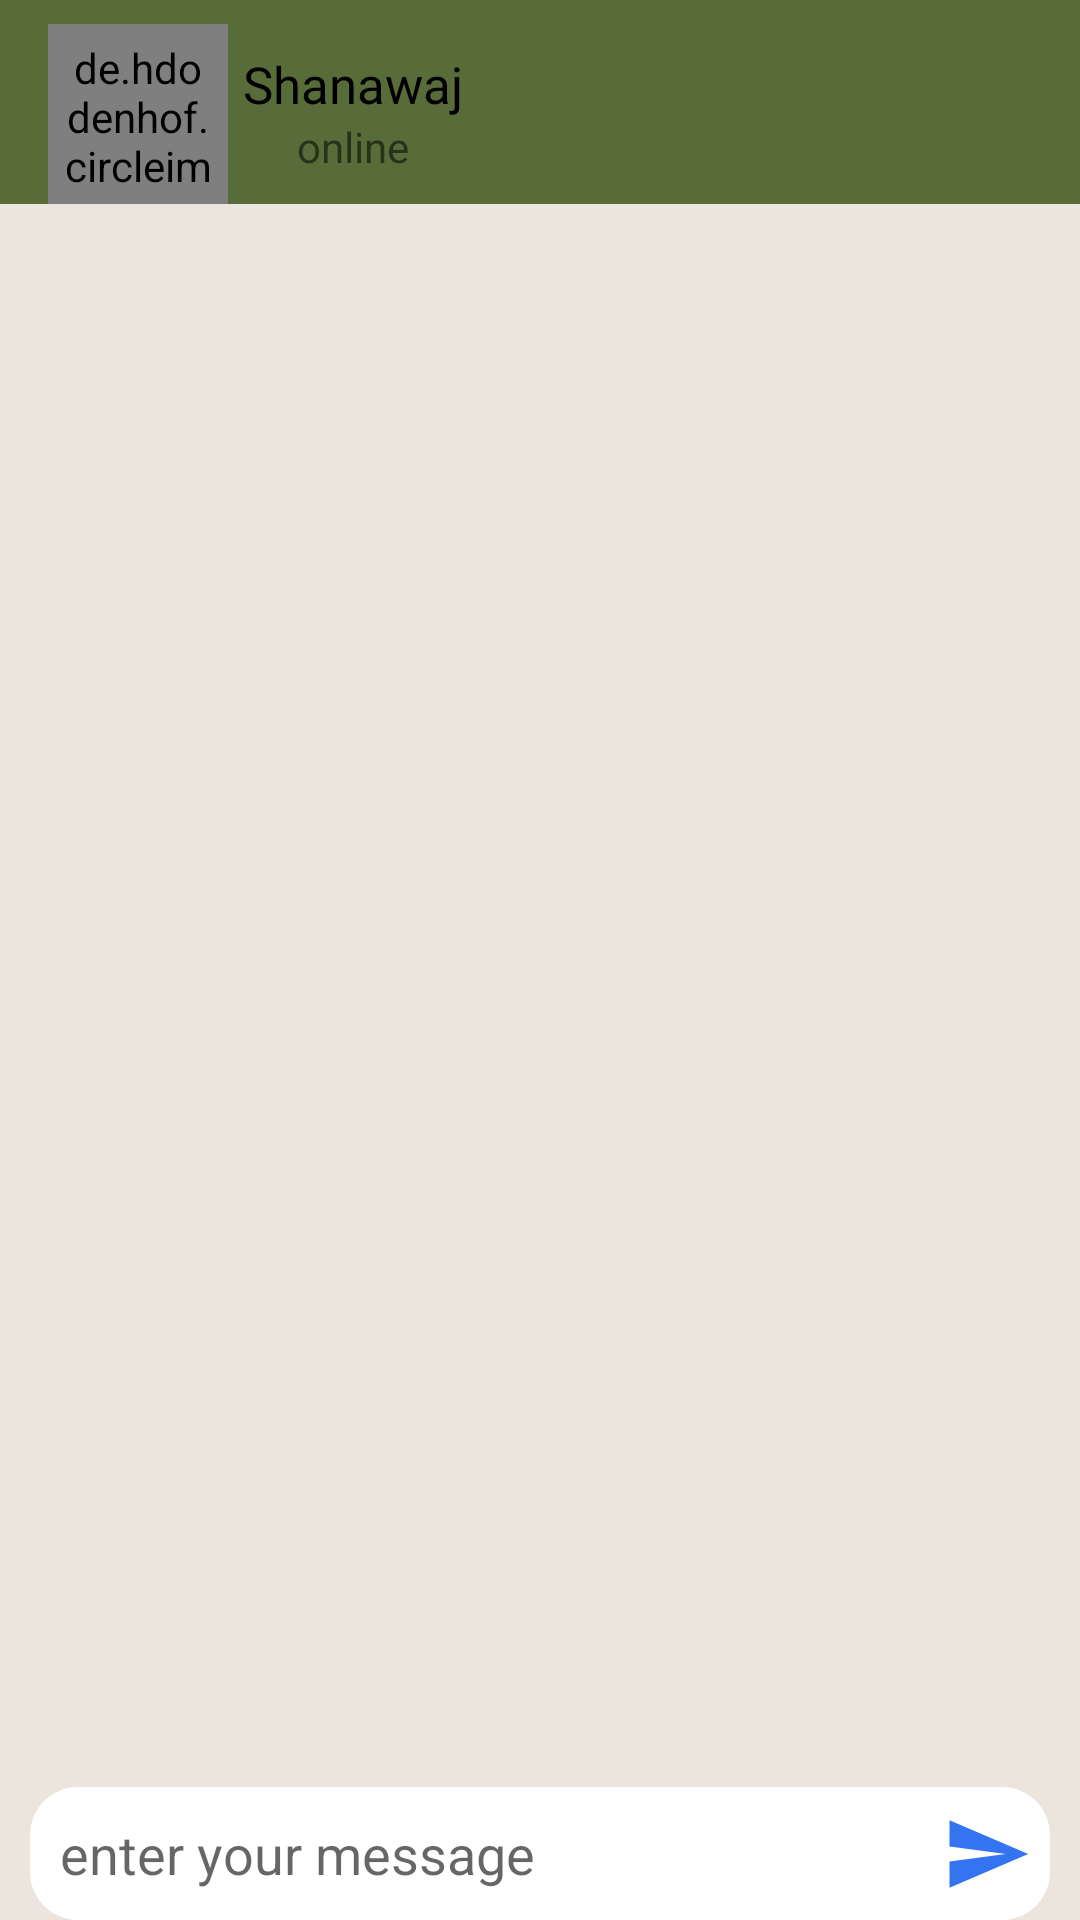

Here is an Android app screen rendered from its layout file. Give the layout XML and the strings, colors and styles it references.
<!-- AndroidManifest.xml: application theme Theme.Talklicious -->
<!-- res/layout/activity_chat.xml -->
<?xml version="1.0" encoding="utf-8"?>
<androidx.constraintlayout.widget.ConstraintLayout xmlns:android="http://schemas.android.com/apk/res/android"
    xmlns:app="http://schemas.android.com/apk/res-auto"
    xmlns:tools="http://schemas.android.com/tools"
    android:layout_width="match_parent"
    android:layout_height="match_parent"
    tools:context=".Activity.ChatActivity"
    android:background="#ece5dd"
    >

<include
    android:id="@+id/tollbar"
    layout="@layout/chat_tollbar"
    />

    <androidx.recyclerview.widget.RecyclerView
        android:id="@+id/message_recyclerview"
        app:layout_constraintStart_toStartOf="parent"
        app:layout_constraintTop_toBottomOf="@id/tollbar"
        app:layout_constraintBottom_toTopOf="@id/senMessgeId"
        android:layout_width="match_parent"
        android:layout_height="0dp"/>

    <EditText
        android:id="@+id/senMessgeId"
        android:layout_marginStart="10dp"
        android:layout_marginEnd="10dp"
        android:padding="10dp"
        android:hint="enter your message"
        android:background="@drawable/edit_bg"
        app:layout_constraintEnd_toStartOf="@id/send"
        app:layout_constraintBottom_toBottomOf="parent"
        android:layout_width="match_parent"
        android:layout_height="wrap_content"/>

    <ImageView
        android:layout_marginEnd="16dp"
        android:layout_marginStart="8dp"
        android:id="@+id/send"
        android:src="@drawable/ic_baseline_send_24"
        app:layout_constraintEnd_toEndOf="parent"
        app:layout_constraintBottom_toBottomOf="@id/senMessgeId"
        app:layout_constraintTop_toTopOf="@id/senMessgeId"
        android:layout_width="wrap_content"
        android:layout_height="wrap_content"/>

</androidx.constraintlayout.widget.ConstraintLayout>
<!-- res/layout/chat_tollbar.xml (included above) -->
<?xml version="1.0" encoding="utf-8"?>
<androidx.appcompat.widget.Toolbar xmlns:android="http://schemas.android.com/apk/res/android"
    xmlns:app="http://schemas.android.com/apk/res-auto"
    android:layout_width="match_parent"
    android:layout_height="wrap_content"
    android:background="#576C39"

    >

    <androidx.constraintlayout.widget.ConstraintLayout
        android:layout_width="match_parent"
        android:layout_height="wrap_content">


        <de.hdodenhof.circleimageview.CircleImageView xmlns:app="http://schemas.android.com/apk/res-auto"
            android:id="@+id/tollbar_profile"
            android:layout_width="60dp"
            android:layout_height="60dp"
            android:layout_marginTop="8dp"
            android:layout_marginRight="16dp"
            android:padding="5dp"
            android:src="@drawable/saju_b"
            app:layout_constraintStart_toStartOf="parent"
            app:layout_constraintTop_toTopOf="parent" />

        <ImageView
            android:id="@+id/check"
            android:layout_width="10dp"
            android:layout_height="10dp"
            android:src="@drawable/check"
            app:layout_constraintBottom_toBottomOf="@id/tollbar_profile"
            app:layout_constraintEnd_toEndOf="@id/tollbar_profile"
            app:layout_constraintTop_toTopOf="@id/tollbar_profile"
            app:layout_constraintVertical_bias="0.74" />


        <TextView
            android:id="@+id/tollbar_name"
            android:layout_width="wrap_content"
            android:layout_height="wrap_content"
            android:layout_marginStart="5dp"
            android:fontFamily="@font/baloo"
            android:text="Shanawaj"
            android:textColor="@color/black"
            android:textSize="17sp"

            app:layout_constraintBottom_toBottomOf="@id/tollbar_profile"
            app:layout_constraintStart_toEndOf="@id/tollbar_profile"
            app:layout_constraintTop_toTopOf="@id/tollbar_profile"
            app:layout_constraintVertical_bias="0.23000002" />

        <TextView
            android:id="@+id/tollbar_active"
            android:layout_width="wrap_content"
            android:layout_height="wrap_content"
            android:text="online"
            android:textSize="14sp"
            app:layout_constraintEnd_toEndOf="@id/tollbar_name"
            app:layout_constraintStart_toStartOf="@id/tollbar_name"
            app:layout_constraintTop_toBottomOf="@id/tollbar_name" />



    </androidx.constraintlayout.widget.ConstraintLayout>


</androidx.appcompat.widget.Toolbar>
<!-- resources referenced by this layout -->
<resources>
  <color name="black">#FF000000</color>
  <!-- drawable edit_bg (drawable) -->
  <?xml version="1.0" encoding="utf-8"?>
  <shape xmlns:android="http://schemas.android.com/apk/res/android">
  
      <solid
          android:color="@color/white"
          />
  
      <corners
          android:radius="16dp"
          />
  </shape>
  <!-- drawable ic_baseline_send_24 (drawable) -->
  <vector android:alpha="0.99" android:autoMirrored="true"
      android:height="30dp" android:tint="#3272F1"
      android:viewportHeight="24" android:viewportWidth="24"
      android:width="30dp" xmlns:android="http://schemas.android.com/apk/res/android">
      <path android:fillColor="@android:color/white" android:pathData="M2.01,21L23,12 2.01,3 2,10l15,2 -15,2z"/>
  </vector>
  <style name="Theme.Talklicious" parent="Theme.MaterialComponents.DayNight.NoActionBar">
          
          <item name="colorPrimary">@color/purple_500</item>
          <item name="colorPrimaryVariant">@color/purple_700</item>
          <item name="colorOnPrimary">@color/white</item>
          
          <item name="colorSecondary">@color/teal_200</item>
          <item name="colorSecondaryVariant">@color/teal_700</item>
          <item name="colorOnSecondary">@color/black</item>
          
          <item name="android:statusBarColor" tools:targetApi="l">?attr/colorPrimaryVariant</item>
          
      </style>
  <color name="white">#FFFFFFFF</color>
  <color name="purple_500">#FF6200EE</color>
  <color name="purple_700">#FF3700B3</color>
  <color name="teal_200">#FF03DAC5</color>
  <color name="teal_700">#FF018786</color>
</resources>
